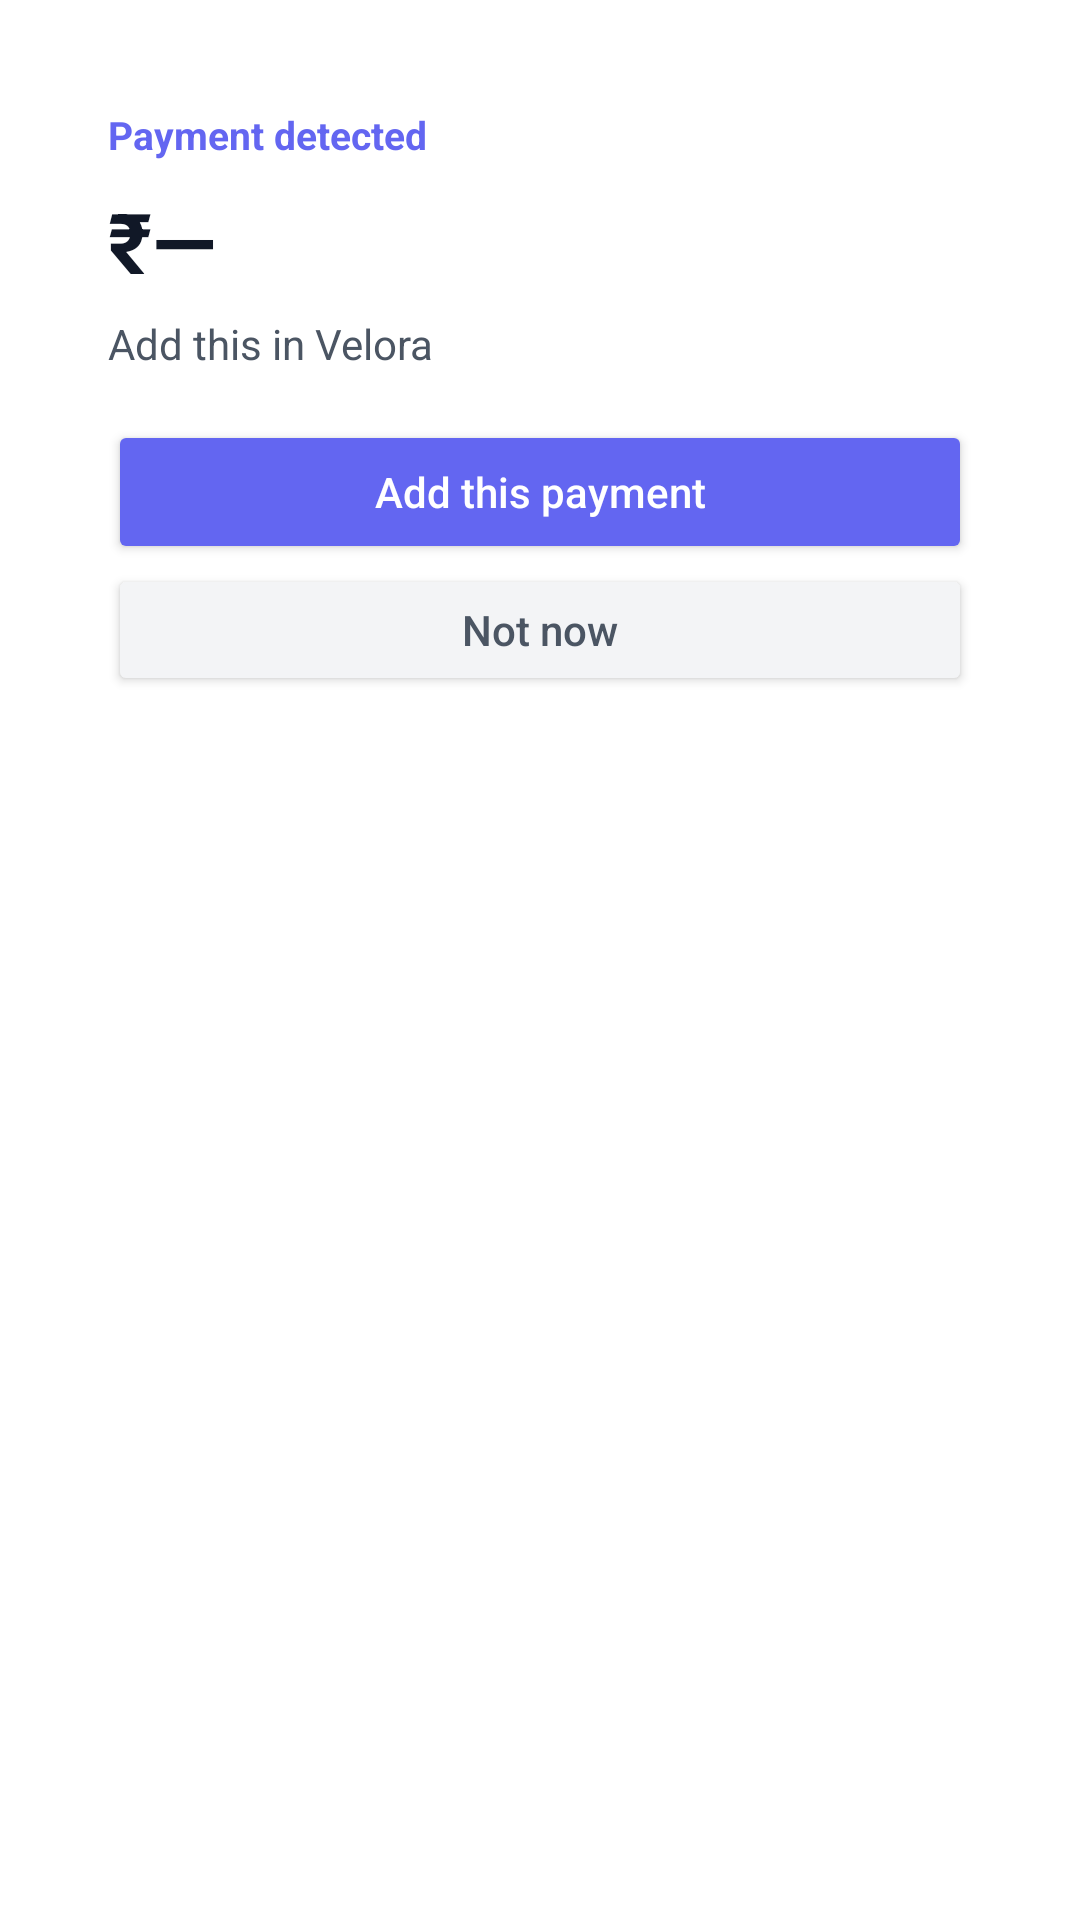

Reconstruct the res/layout file that produces this screen, plus the resources it refers to.
<!-- AndroidManifest.xml: activity theme AppTheme.PaymentPopup -->
<!-- res/layout/activity_payment_popup.xml -->
<?xml version="1.0" encoding="utf-8"?>
<LinearLayout xmlns:android="http://schemas.android.com/apk/res/android"
    android:layout_width="match_parent"
    android:layout_height="wrap_content"
    android:background="@drawable/bg_payment_popup"
    android:orientation="vertical"
    android:padding="20dp">

    <TextView
        android:layout_width="match_parent"
        android:layout_height="wrap_content"
        android:text="Payment detected"
        android:textColor="#6366F1"
        android:textSize="13sp"
        android:textStyle="bold" />

    <TextView
        android:id="@+id/popup_amount"
        android:layout_width="match_parent"
        android:layout_height="wrap_content"
        android:layout_marginTop="8dp"
        android:text="₹—"
        android:textColor="#111827"
        android:textSize="28sp"
        android:textStyle="bold" />

    <TextView
        android:id="@+id/popup_detail"
        android:layout_width="match_parent"
        android:layout_height="wrap_content"
        android:layout_marginTop="6dp"
        android:text="Add this in Velora"
        android:textColor="#4B5563"
        android:textSize="14sp" />

    <Button
        android:id="@+id/popup_add"
        android:layout_width="match_parent"
        android:layout_height="48dp"
        android:layout_marginTop="16dp"
        android:backgroundTint="#6366F1"
        android:text="Add this payment"
        android:textAllCaps="false"
        android:textColor="#FFFFFF" />

    <Button
        android:id="@+id/popup_skip"
        android:layout_width="match_parent"
        android:layout_height="44dp"
        android:backgroundTint="#F3F4F6"
        android:text="Not now"
        android:textAllCaps="false"
        android:textColor="#4B5563" />
</LinearLayout>
<!-- resources referenced by this layout -->
<resources>
  <style name="AppTheme.PaymentPopup" parent="Theme.AppCompat.Light.Dialog">
          <item name="windowNoTitle">true</item>
          <item name="android:windowIsFloating">true</item>
          <item name="android:windowCloseOnTouchOutside">false</item>
          <item name="android:backgroundDimEnabled">true</item>
          <item name="android:backgroundDimAmount">0.45</item>
          <item name="android:windowAnimationStyle">@android:style/Animation.Dialog</item>
      </style>
</resources>
